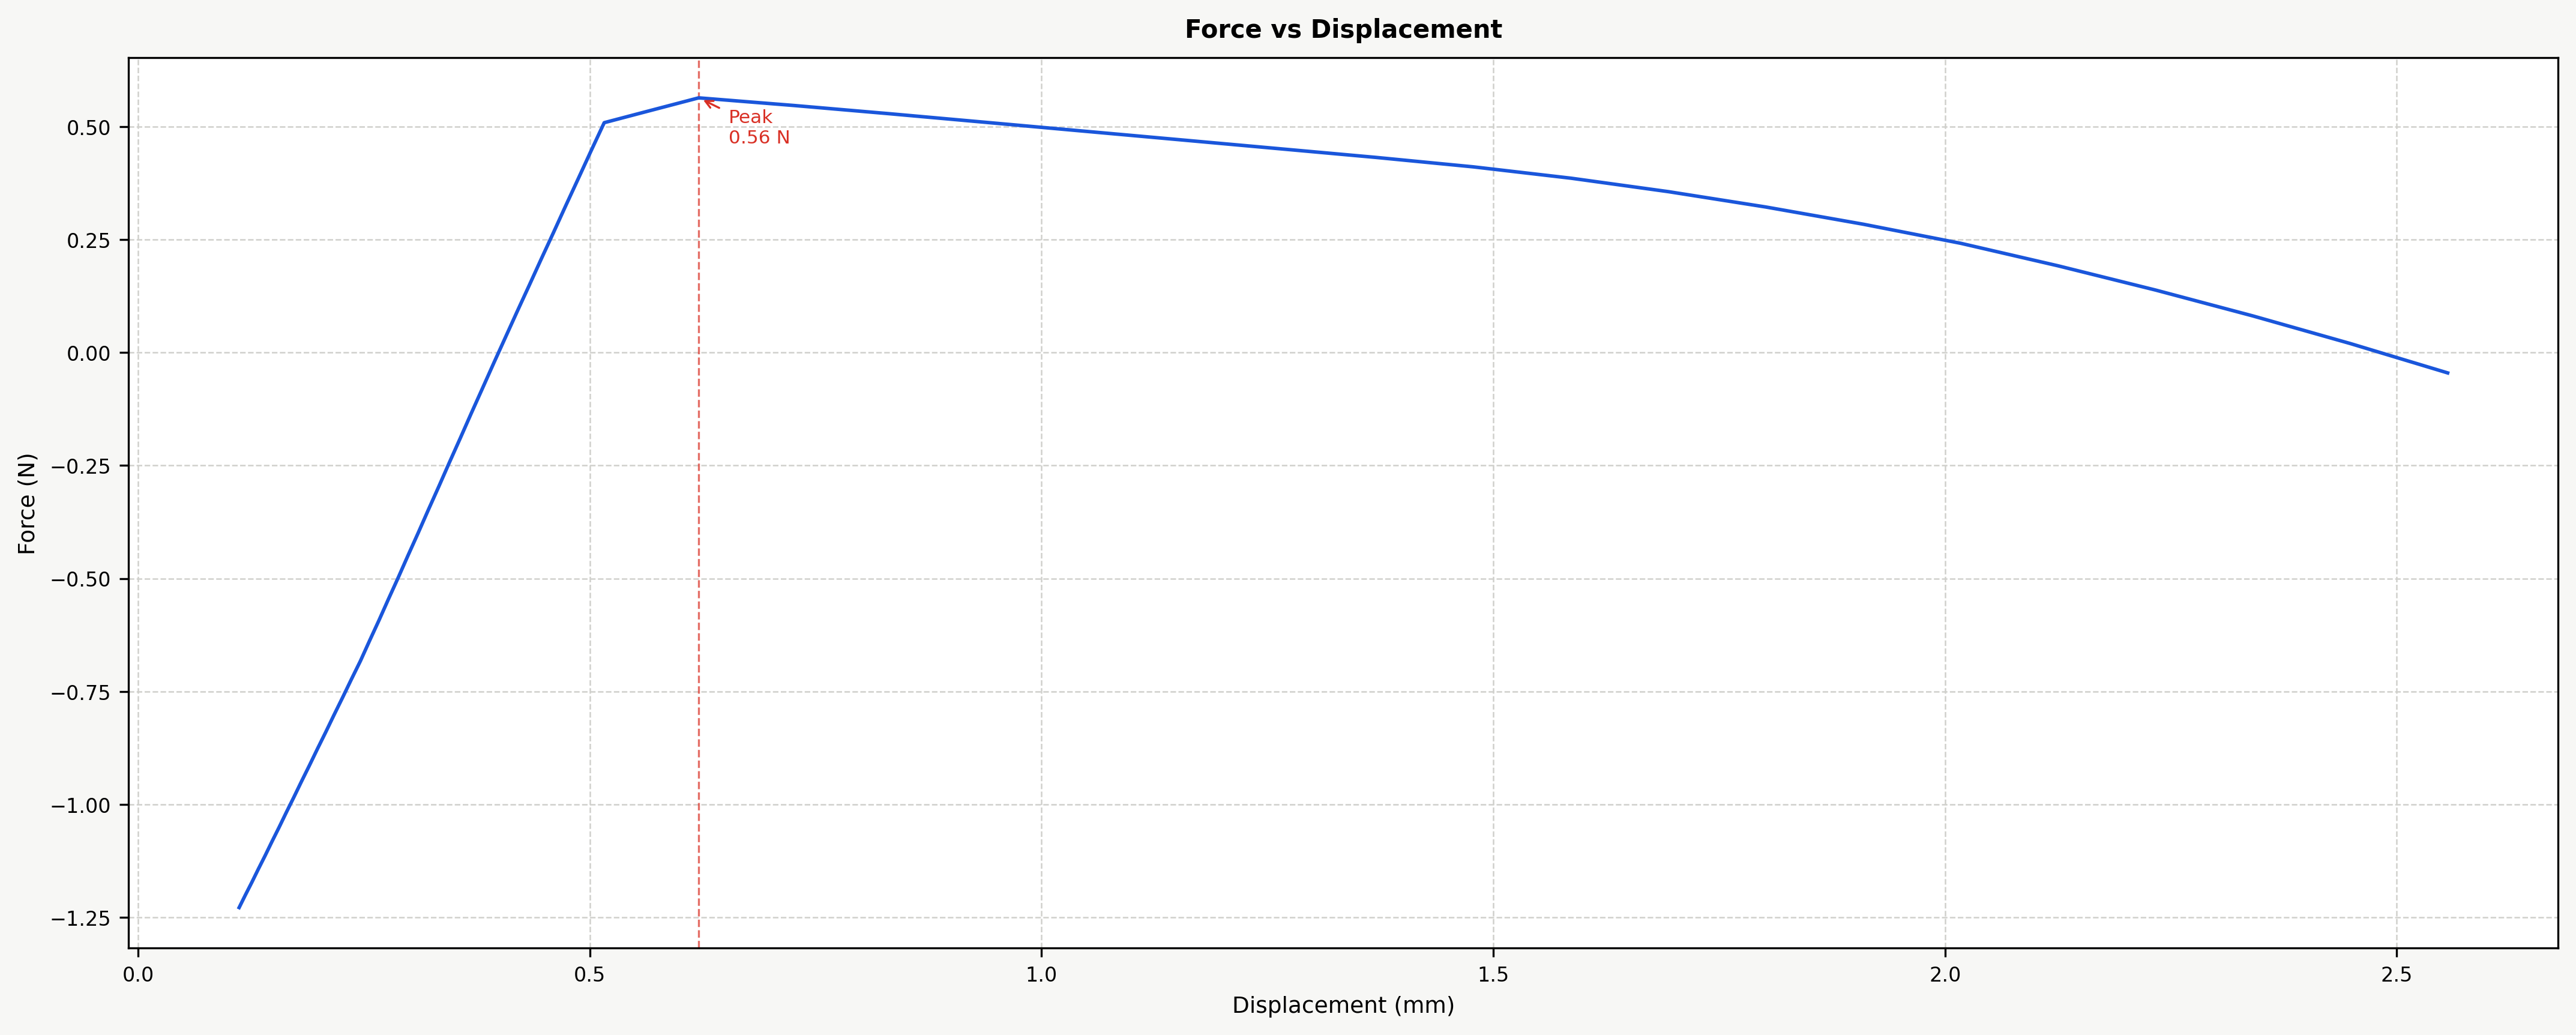

The table this chart was drawn from, first rows:
Time (s), Force (N), Displacement (mm), Strain, Stress (MPa)
16.45, -1.228, 0.1118, 0.004472, -6.673
16.5, -1.2, 0.1187, 0.004746, -6.523
16.55, -1.173, 0.1257, 0.005028, -6.373
16.6, -1.143, 0.133, 0.005319, -6.212
16.65, -1.113, 0.1405, 0.005618, -6.051
16.7, -1.082, 0.1481, 0.005925, -5.88
16.75, -1.05, 0.156, 0.00624, -5.708
16.8, -1.017, 0.1641, 0.006563, -5.527
16.85, -0.9837, 0.1724, 0.006895, -5.346
16.9, -0.9486, 0.1809, 0.007234, -5.156
16.95, -0.9136, 0.1896, 0.007582, -4.965
17, -0.8768, 0.1985, 0.007938, -4.765
17.05, -0.84, 0.2076, 0.008303, -4.565
17.1, -0.8015, 0.2169, 0.008675, -4.356
17.15, -0.7629, 0.2264, 0.009055, -4.146
17.2, -0.7227, 0.2361, 0.009444, -3.928
17.25, -0.6824, 0.246, 0.009841, -3.709
17.3, -0.6376, 0.2561, 0.01025, -3.465
17.35, -0.5929, 0.2665, 0.01066, -3.222
17.4, -0.5457, 0.277, 0.01108, -2.966
17.45, -0.4985, 0.2877, 0.01151, -2.709
17.5, -0.4491, 0.2987, 0.01195, -2.441
17.55, -0.3997, 0.3098, 0.01239, -2.172
17.6, -0.3482, 0.3212, 0.01285, -1.892
17.65, -0.2967, 0.3327, 0.01331, -1.613
17.7, -0.2433, 0.3445, 0.01378, -1.323
17.75, -0.19, 0.3564, 0.01426, -1.033
17.8, -0.1349, 0.3686, 0.01474, -0.7334
17.85, -0.07989, 0.381, 0.01524, -0.4342
17.9, -0.02364, 0.3935, 0.01574, -0.1285
17.95, 0.03261, 0.4063, 0.01625, 0.1772
18, 0.08978, 0.4193, 0.01677, 0.4879
18.05, 0.1469, 0.4325, 0.0173, 0.7986
18.1, 0.2057, 0.4459, 0.01783, 1.118
18.15, 0.2644, 0.4595, 0.01838, 1.437
18.2, 0.3248, 0.4733, 0.01893, 1.765
18.25, 0.3852, 0.4873, 0.01949, 2.094
18.3, 0.4469, 0.5015, 0.02006, 2.429
18.35, 0.5086, 0.5159, 0.02064, 2.764
27.61, 0.5361, 0.5681, 0.02272, 2.913
27.66, 0.5635, 0.6205, 0.02482, 3.063
27.71, 0.5551, 0.6731, 0.02692, 3.017
27.76, 0.5466, 0.7259, 0.02904, 2.971
27.81, 0.5375, 0.7789, 0.03116, 2.921
27.86, 0.5283, 0.8321, 0.03328, 2.871
27.91, 0.5188, 0.8855, 0.03542, 2.819
27.96, 0.5092, 0.9391, 0.03757, 2.767
28.01, 0.4995, 0.993, 0.03972, 2.715
28.06, 0.4898, 1.047, 0.04187, 2.662
28.11, 0.4802, 1.101, 0.04403, 2.61
28.16, 0.4705, 1.155, 0.04619, 2.557
28.21, 0.4608, 1.209, 0.04834, 2.504
28.26, 0.4511, 1.262, 0.0505, 2.452
28.31, 0.4414, 1.316, 0.05266, 2.399
28.36, 0.4317, 1.37, 0.05481, 2.346
28.41, 0.4212, 1.424, 0.05697, 2.289
28.46, 0.4108, 1.478, 0.05913, 2.232
28.51, 0.3983, 1.532, 0.06128, 2.164
28.56, 0.3857, 1.586, 0.06344, 2.096
28.61, 0.3709, 1.64, 0.0656, 2.015
... 17 more rows
